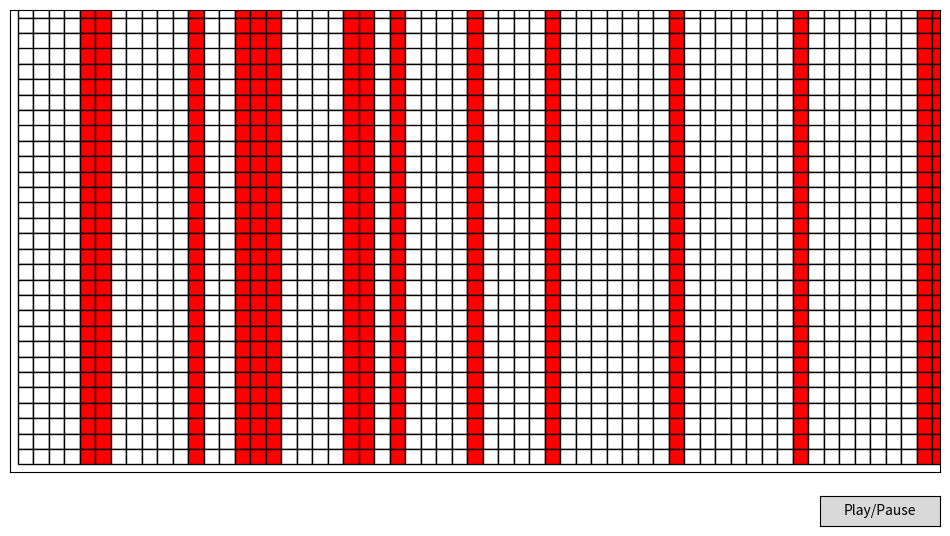

Python code for this plot:
import random
import numpy as np
import matplotlib.pyplot as plt
import matplotlib.animation as animation
from matplotlib.widgets import Button

# Simulation parameters
LANE_LENGTH = 60
NUM_CARS = 15
HISTORY_LENGTH = 30  # Number of past steps to keep


class Car:
    def __init__(self, position, velocity=0, color='R'):
        self.position = position
        self.velocity = velocity
        self.color = color

    def __repr__(self):
        return f"Car(pos={self.position}, vel={self.velocity}, color={self.color})"


def initialize_cars(lane_length=LANE_LENGTH, num_cars=NUM_CARS):
    positions = random.sample(range(lane_length), num_cars)
    cars = [Car(pos, velocity=0, color='R') for pos in positions]
    cars.sort(key=lambda car: car.position)
    return cars


def compute_gap(car, next_car, lane_length=LANE_LENGTH):
    if next_car.position > car.position:
        return next_car.position - car.position - 1
    else:
        return lane_length - car.position + next_car.position - 1


def update_cars(cars, lane_length=LANE_LENGTH):
    cars.sort(key=lambda car: car.position)
    num_cars = len(cars)
    new_states = []

    for i, car in enumerate(cars):
        next_car = cars[(i + 1) % num_cars]  # Circular lane
        gap = compute_gap(car, next_car, lane_length)
        new_velocity, new_color = car.velocity, car.color

        # Update rules
        if car.color == 'R' and gap >= 2:
            new_velocity, new_color = 1, 'Y'
        elif car.color == 'Y' and gap >= 4:
            new_velocity, new_color = 2, 'G'
        elif car.color == 'G':
            if gap == 0:
                new_velocity, new_color = 0, 'R'
            elif gap < 2:
                new_velocity, new_color = 1, 'Y'
        elif car.color == 'Y' and gap == 0:
            new_velocity, new_color = 0, 'R'

        new_states.append((new_velocity, new_color))

    # Apply new states and move cars
    for i, car in enumerate(cars):
        car.velocity, car.color = new_states[i]
        car.position = (car.position + car.velocity) % lane_length

    return cars


# Color mapping
color_dict = {'R': (1, 0, 0), 'Y': (1, 1, 0), 'G': (0, 1, 0), '_': (1, 1, 1)}


def cars_to_lane(cars, lane_length=LANE_LENGTH):
    lane = ['_'] * lane_length
    for car in cars:
        lane[car.position] = car.color
    return lane


# Initialize cars
cars = initialize_cars()
history = [cars_to_lane(cars)] * HISTORY_LENGTH  # Start with identical history

# Setup Matplotlib Figure
fig, ax = plt.subplots(figsize=(12, 6))
ax.set_xticks([])
ax.set_yticks([])
ax.set_xlim(-0.5, LANE_LENGTH - 0.5)
ax.set_ylim(-0.5, HISTORY_LENGTH - 0.5)

# Draw history rectangles
rects = []
for y in range(HISTORY_LENGTH):
    row = []
    for x in range(LANE_LENGTH):
        color = color_dict[history[y][x]]
        rect = ax.add_patch(plt.Rectangle((x, HISTORY_LENGTH - y - 1), 1, 1, facecolor=color, edgecolor="black"))
        row.append(rect)
    rects.append(row)

# Animation Control
running = True


def animate(frame):
    global cars, history, running
    if not running:
        return

    # Update cars
    cars = update_cars(cars)
    new_lane = cars_to_lane(cars)

    # Update history (scroll down)
    history.pop(0)  # Remove oldest step
    history.append(new_lane)  # Add new step

    # Update rectangle colors
    for y in range(HISTORY_LENGTH):
        for x in range(LANE_LENGTH):
            rects[y][x].set_facecolor(color_dict[history[y][x]])


# Play/Pause Buttons
def toggle_animation(event):
    global running
    running = not running


ax_play = plt.axes([0.8, 0.02, 0.1, 0.05])
btn_play = Button(ax_play, "Play/Pause")
btn_play.on_clicked(toggle_animation)

# Create animation
anim = animation.FuncAnimation(fig, animate, frames=100, interval=500, repeat=False)

plt.show()
